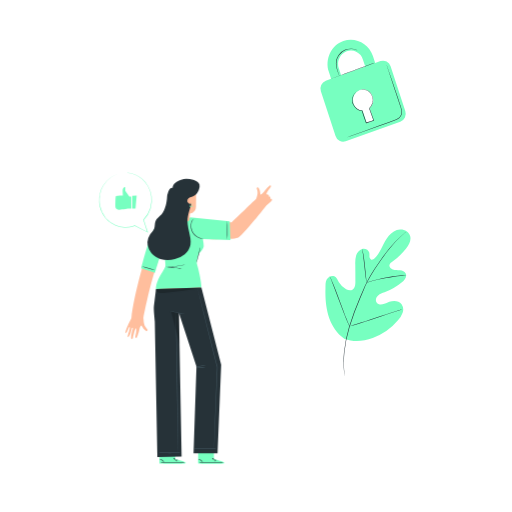
t = 0.00 s
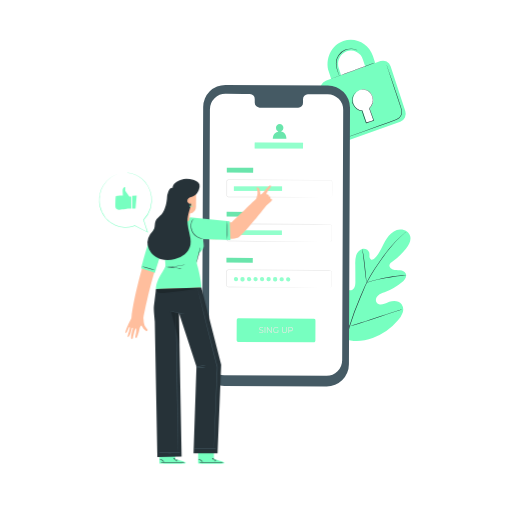
t = 1.00 s
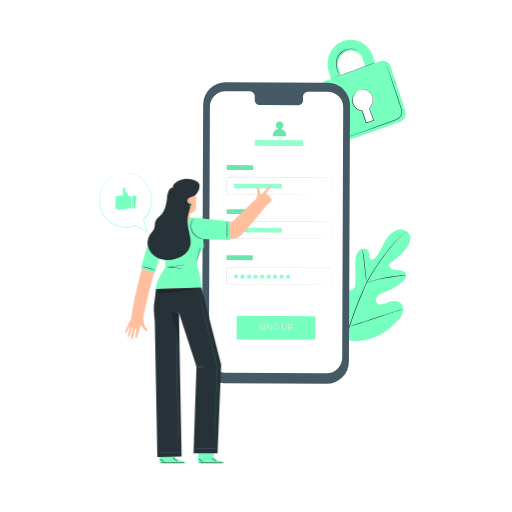
t = 1.19 s
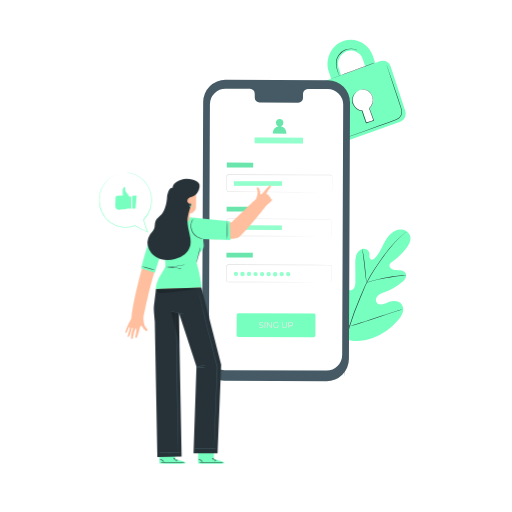
t = 1.38 s
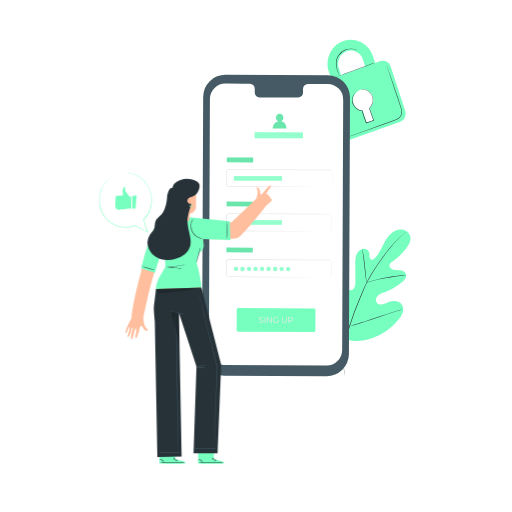
t = 1.75 s
t = 2.13 s: frame unchanged from t = 1.38 s, image omitted

The animated SVG that drew these frames (rendered in a browser with its animation timeline set to each time). Animation: 2 CSS @keyframes rules; one cycle of 2.50 s, repeats indefinitely.

<svg class="animated" id="freepik_stories-mobile-login" xmlns="http://www.w3.org/2000/svg" viewBox="0 0 500 500" version="1.1" xmlns:xlink="http://www.w3.org/1999/xlink" xmlns:svgjs="http://svgjs.com/svgjs"><style>svg#freepik_stories-mobile-login:not(.animated) .animable {opacity: 0;}svg#freepik_stories-mobile-login.animated #freepik--Device--inject-19 {animation: 1s 1 forwards cubic-bezier(.36,-0.01,.5,1.38) fadeIn,1.5s Infinite  linear floating;animation-delay: 0s,1s;}            @keyframes fadeIn {                0% {                    opacity: 0;                }                100% {                    opacity: 1;                }            }                    @keyframes floating {                0% {                    opacity: 1;                    transform: translateY(0px);                }                50% {                    transform: translateY(-10px);                }                100% {                    opacity: 1;                    transform: translateY(0px);                }            }        .animator-hidden { display: none; }</style><g id="freepik--background-complete--inject-19" class="animable animator-hidden" style="transform-origin: 253.285px 218.165px;"><path d="M466.89,316.2H303V221.36H466.89ZM304,315.2H465.89V222.36H304Z" style="fill: rgb(224, 224, 224); transform-origin: 384.945px 268.78px;" id="eli3fymgwafx9" class="animable"></path><rect x="324.95" y="271.93" width="108.13" height="3.17" style="fill: rgb(240, 240, 240); transform-origin: 379.015px 273.515px;" id="elgmp4vmjy57s" class="animable"></rect><rect x="324.95" y="283.75" width="115.58" height="3.46" style="fill: rgb(240, 240, 240); transform-origin: 382.74px 285.48px;" id="elq90575ml20e" class="animable"></rect><rect x="324.95" y="295.71" width="115.58" height="3.46" style="fill: rgb(240, 240, 240); transform-origin: 382.74px 297.44px;" id="el2lv36d3g1ku" class="animable"></rect><rect x="324.95" y="254.76" width="37.79" height="8.23" style="fill: rgb(240, 240, 240); transform-origin: 343.845px 258.875px;" id="el6476z3kgcob" class="animable"></rect><rect x="303.53" y="221.86" width="162.86" height="15.1" style="fill: rgb(224, 224, 224); transform-origin: 384.96px 229.41px;" id="ely3b7jz8pe6r" class="animable"></rect><path d="M453.86,234.7c-.21-.2,1.89-2.73,4.68-5.65s5.24-5.13,5.44-4.94-1.89,2.73-4.68,5.66S454.06,234.9,453.86,234.7Z" style="fill: rgb(255, 255, 255); transform-origin: 458.919px 229.406px;" id="elhf82k43yj7" class="animable"></path><path d="M464,234.7c-.2.2-2.64-2-5.44-4.93s-4.89-5.46-4.68-5.66,2.64,2,5.44,4.94S464.19,234.5,464,234.7Z" style="fill: rgb(255, 255, 255); transform-origin: 458.939px 229.405px;" id="elh2ms0ijaxbl" class="animable"></path><rect x="102.36" y="34.05" width="162.86" height="93.85" style="fill: rgb(230, 230, 230); transform-origin: 183.79px 80.975px;" id="elttt7dyw7nw8" class="animable"></rect><rect x="123.79" y="84.13" width="108.13" height="3.17" style="fill: rgb(240, 240, 240); transform-origin: 177.855px 85.715px;" id="elhxabzxztgxe" class="animable"></rect><rect x="123.79" y="95.95" width="115.58" height="3.46" style="fill: rgb(240, 240, 240); transform-origin: 181.58px 97.68px;" id="elf2540j2ioa5" class="animable"></rect><rect x="123.79" y="107.91" width="115.58" height="3.46" style="fill: rgb(240, 240, 240); transform-origin: 181.58px 109.64px;" id="elsy0uxc16n4" class="animable"></rect><rect x="123.79" y="66.96" width="37.79" height="8.23" style="fill: rgb(240, 240, 240); transform-origin: 142.685px 71.075px;" id="elqc5tz819c9e" class="animable"></rect><rect x="102.36" y="34.05" width="162.86" height="15.1" style="fill: rgb(224, 224, 224); transform-origin: 183.79px 41.6px;" id="el9d7oyeak41u" class="animable"></rect><path d="M252.14,46.82c-.21-.19,1.89-2.73,4.68-5.65s5.24-5.13,5.44-4.93-1.89,2.73-4.68,5.65S252.34,47,252.14,46.82Z" style="fill: rgb(255, 255, 255); transform-origin: 257.199px 41.5289px;" id="eld38yrlt5sj4" class="animable"></path><path d="M262.26,46.82c-.2.2-2.64-2-5.44-4.93s-4.89-5.45-4.68-5.65,2.64,2,5.44,4.93S262.47,46.63,262.26,46.82Z" style="fill: rgb(255, 255, 255); transform-origin: 257.2px 41.53px;" id="elles8l09bjci" class="animable"></path><path d="M203.54,208.39H39.68V113.54H203.54Zm-162.86-1H202.54V114.54H40.68Z" style="fill: rgb(224, 224, 224); transform-origin: 121.61px 160.965px;" id="elym9pjq9rh" class="animable"></path><rect x="61.61" y="164.12" width="108.13" height="3.17" style="fill: rgb(240, 240, 240); transform-origin: 115.675px 165.705px;" id="elbq8d1bfrxaw" class="animable"></rect><rect x="61.61" y="175.94" width="115.58" height="3.46" style="fill: rgb(240, 240, 240); transform-origin: 119.4px 177.67px;" id="eletuyin496bk" class="animable"></rect><rect x="61.61" y="187.9" width="115.58" height="3.46" style="fill: rgb(240, 240, 240); transform-origin: 119.4px 189.63px;" id="el8qe2cun5bxi" class="animable"></rect><rect x="61.61" y="146.95" width="37.79" height="8.23" style="fill: rgb(240, 240, 240); transform-origin: 80.505px 151.065px;" id="elz4qtg7clnvp" class="animable"></rect><rect x="40.18" y="114.04" width="162.86" height="15.1" style="fill: rgb(224, 224, 224); transform-origin: 121.61px 121.59px;" id="el93tiota6gc6" class="animable"></rect><rect x="200.35" y="230.12" width="192.3" height="172.16" style="fill: rgb(230, 230, 230); transform-origin: 296.5px 316.2px;" id="eld2vshbu9ac" class="animable"></rect><rect x="59.38" y="175.89" width="150.64" height="156.51" style="fill: rgb(240, 240, 240); transform-origin: 134.7px 254.145px;" id="eld5z42nau6dp" class="animable"></rect><rect x="59.38" y="175.89" width="150.64" height="17.05" style="fill: rgb(224, 224, 224); transform-origin: 134.7px 184.415px;" id="eldme2ajxbq8" class="animable"></rect><path d="M71.82,184.24a3.16,3.16,0,1,1-3.16-3.3A3.24,3.24,0,0,1,71.82,184.24Z" style="fill: rgb(255, 255, 255); transform-origin: 68.6618px 184.1px;" id="elic9w3avjp3i" class="animable"></path><path d="M84.65,184.24a3.17,3.17,0,1,1-3.16-3.3A3.24,3.24,0,0,1,84.65,184.24Z" style="fill: rgb(255, 255, 255); transform-origin: 81.4816px 184.11px;" id="el3m4u7tmcvgq" class="animable"></path><path d="M97.48,184.24a3.17,3.17,0,1,1-3.16-3.3A3.24,3.24,0,0,1,97.48,184.24Z" style="fill: rgb(255, 255, 255); transform-origin: 94.3116px 184.11px;" id="elt615q7jp9sb" class="animable"></path><rect x="253.08" y="68.28" width="192.3" height="191.66" style="fill: rgb(240, 240, 240); transform-origin: 349.23px 164.11px;" id="el5iyct0go013" class="animable"></rect><rect x="253.08" y="68.28" width="192.3" height="22.45" style="fill: rgb(224, 224, 224); transform-origin: 349.23px 79.505px;" id="elalzjaej60la" class="animable"></rect><path d="M269.46,79.28a4.17,4.17,0,1,1-4.17-4.35A4.27,4.27,0,0,1,269.46,79.28Z" style="fill: rgb(255, 255, 255); transform-origin: 265.292px 79.1px;" id="el702cbnzbjj3" class="animable"></path><path d="M285.13,76.34a4.17,4.17,0,1,1-6-.14A4.25,4.25,0,0,1,285.13,76.34Z" style="fill: rgb(255, 255, 255); transform-origin: 282.062px 79.1817px;" id="eliaxbrj0wi8" class="animable"></path><path d="M303.24,79.28a4.17,4.17,0,1,1-4.17-4.35A4.27,4.27,0,0,1,303.24,79.28Z" style="fill: rgb(255, 255, 255); transform-origin: 299.072px 79.1px;" id="elx1mx718wk9" class="animable"></path></g><g id="freepik--Floor--inject-19" class="animable animator-hidden" style="transform-origin: 248.755px 453.13px;"><path d="M403.84,453.13c0,.14-69.44.26-155.07.26s-155.1-.12-155.1-.26,69.43-.26,155.1-.26S403.84,453,403.84,453.13Z" style="fill: rgb(38, 50, 56); transform-origin: 248.755px 453.13px;" id="elu60eegy0h0q" class="animable"></path></g><g id="freepik--Plant--inject-19" class="animable" style="transform-origin: 359.318px 295.667px;"><path d="M336.18,330.71c-15.45-10.79-18.95-30.82-18.34-48.83.1-3-.23-6.18,1.2-8.81s4.77-4.44,7.46-3.18c2.23,1.05,3.2,3.65,4.45,5.8a17.56,17.56,0,0,0,7.05,6.73c1.91,1,4.28,1.6,6.17.56,2.6-1.43,2.9-5,2.88-8q0-8.37-.1-16.72a27.83,27.83,0,0,1,.9-8.88c.93-2.84,3-5.47,5.83-6.27s6.36.85,7,3.77a28.8,28.8,0,0,1,.09,3.72c.08,1.25.66,2.62,1.83,3s2.39-.49,3.29-1.37c3.08-3,5.18-6.91,7.13-10.77s3.86-7.83,6.66-11.12,6.67-5.9,11-6.15,8.84,2.41,9.92,6.61-1.37,8.49-4,11.9a66.87,66.87,0,0,1-13.89,13.25,5.44,5.44,0,0,0-2.33,2.49c-.65,2,1.24,4,3.21,4.63,2.23.74,4.65.51,7,.79s4.85,1.3,5.74,3.5c1.22,3.06-1.34,6.26-3.85,8.36a57.38,57.38,0,0,1-16.92,9.77c-2.2.8-4.51,1.51-6.29,3.05s-2.84,4.23-1.77,6.34,3.82,2.78,6.13,2.35,4.36-1.67,6.56-2.5c4.11-1.55,9.41-1.27,12,2.28a9.46,9.46,0,0,1,1,8.37,21.83,21.83,0,0,1-4.53,7.39A57.63,57.63,0,0,1,364,330c-9.53,3.3-18.36,4.2-27.83.73" style="fill: rgb(119, 255, 192); transform-origin: 359.318px 278.557px;" id="elt5x1hg1vkeg" class="animable"></path><path d="M396.2,226.66s-.09.1-.29.28l-.89.79c-.78.7-1.93,1.72-3.38,3.07a111.61,111.61,0,0,0-11.42,12.33c-2.23,2.77-4.54,5.91-7,9.32s-5,7.09-7.52,11a135.66,135.66,0,0,0-7.37,12.78c-1.16,2.29-2.18,4.68-3.23,7.12L352,290.8a274.85,274.85,0,0,0-10.66,28.77,134,134,0,0,0-5,24.53,97.54,97.54,0,0,0-.28,16.89c.16,2,.31,3.53.45,4.57.06.5.1.9.14,1.19l0,.41a2.09,2.09,0,0,1-.09-.4c-.05-.29-.11-.68-.19-1.18-.18-1-.37-2.58-.55-4.58a92.93,92.93,0,0,1,.1-16.94,131.81,131.81,0,0,1,4.89-24.64,268.42,268.42,0,0,1,10.63-28.84l3.18-7.42c1.05-2.43,2.08-4.84,3.25-7.14a133.92,133.92,0,0,1,7.43-12.81c2.56-4,5.14-7.62,7.57-11s4.78-6.54,7-9.3a106.31,106.31,0,0,1,11.57-12.24c1.48-1.33,2.66-2.33,3.46-3l.93-.75A2.18,2.18,0,0,1,396.2,226.66Z" style="fill: rgb(38, 50, 56); transform-origin: 365.841px 296.91px;" id="el2jrtr875zn" class="animable"></path><path d="M358,276a6.19,6.19,0,0,1-.29-1.27c-.16-.83-.34-2-.55-3.52-.43-3-.87-7.11-1.34-11.66s-1-8.67-1.44-11.64c-.23-1.48-.43-2.67-.57-3.5a5.4,5.4,0,0,1-.17-1.3,5.53,5.53,0,0,1,.37,1.25c.22.82.47,2,.75,3.49.57,3,1.13,7.08,1.6,11.64s.87,8.56,1.18,11.67c.15,1.4.28,2.59.38,3.54A5.54,5.54,0,0,1,358,276Z" style="fill: rgb(38, 50, 56); transform-origin: 355.824px 259.555px;" id="elxkz7myqegao" class="animable"></path><path d="M396.48,268.82A8,8,0,0,1,395,269c-1,.09-2.42.21-4.18.41-3.52.38-8.36,1.08-13.67,2.08s-10.08,2.13-13.51,3c-1.71.44-3.09.84-4,1.11a7.3,7.3,0,0,1-1.5.36,8.71,8.71,0,0,1,1.44-.57c.94-.33,2.3-.79,4-1.28,3.41-1,8.18-2.19,13.51-3.21A136.16,136.16,0,0,1,390.74,269c1.77-.15,3.2-.21,4.2-.23A7.69,7.69,0,0,1,396.48,268.82Z" style="fill: rgb(38, 50, 56); transform-origin: 377.31px 272.356px;" id="el0hlebfz7l1yu" class="animable"></path><path d="M341.3,318.72a2.08,2.08,0,0,1-.26-.47l-.66-1.39c-.57-1.21-1.34-3-2.26-5.19-1.86-4.4-4.23-10.56-6.75-17.4s-4.84-13-6.6-17.45c-.86-2.16-1.57-3.93-2.1-5.25l-.56-1.43a1.93,1.93,0,0,1-.16-.52,2.08,2.08,0,0,1,.26.47l.66,1.39c.56,1.21,1.34,3,2.26,5.19,1.86,4.4,4.23,10.56,6.75,17.4s4.84,13,6.6,17.45c.86,2.16,1.57,3.93,2.09,5.25.23.57.42,1,.57,1.43A1.93,1.93,0,0,1,341.3,318.72Z" style="fill: rgb(38, 50, 56); transform-origin: 331.625px 294.17px;" id="el42x2qrgdis8" class="animable"></path><path d="M392.38,302.25a2.12,2.12,0,0,1-.51.21l-1.48.5-5.47,1.77c-4.62,1.5-11,3.64-18,6s-13.41,4.46-18.06,5.86c-2.32.71-4.21,1.25-5.52,1.61l-1.51.39a2.59,2.59,0,0,1-.54.11,2.12,2.12,0,0,1,.51-.21l1.48-.5,5.47-1.77c4.62-1.5,11-3.64,18-6s13.4-4.46,18.05-5.86c2.33-.71,4.21-1.25,5.53-1.61l1.51-.39A2.59,2.59,0,0,1,392.38,302.25Z" style="fill: rgb(38, 50, 56); transform-origin: 366.835px 310.475px;" id="elyjf3od7n1wf" class="animable"></path></g><g id="freepik--Padlock--inject-19" class="animable" style="transform-origin: 354.572px 88.5349px;"><path d="M371.54,59.68l-5.15,1.84-2.21-6.73c-4.06-12.41-17-19-28.89-14.81s-18.22,17.8-14.16,30.21l2.21,6.73-5.17,1.85a8.22,8.22,0,0,0-4.82,10.28l14.33,43.79a7.73,7.73,0,0,0,9.86,5.11l53.37-19.09a8.26,8.26,0,0,0,4.87-10.38L381.44,64.69A7.71,7.71,0,0,0,371.54,59.68Zm-40.68,7a13.19,13.19,0,0,1,7.76-16.55,12.36,12.36,0,0,1,15.83,8.11l2.2,6.73-23.59,8.44Zm30,38.86,3.66,11.18a.91.91,0,0,1-.57,1.12l-5.13,1.83a.82.82,0,0,1-1-.54L354.13,108a10,10,0,0,1-9-7,10.51,10.51,0,0,1,6.19-13.18,9.85,9.85,0,0,1,12.61,6.46A10.68,10.68,0,0,1,360.87,105.57Z" style="fill: rgb(119, 255, 192); transform-origin: 354.572px 88.5349px;" id="elpww3poqoaq" class="animable"></path><path d="M366.16,61.4c0,.14-9.55,3.73-21.43,8S323.16,77.1,323.11,77s9.55-3.72,21.44-8S366.11,61.27,366.16,61.4Z" style="fill: rgb(38, 50, 56); transform-origin: 344.635px 69.1993px;" id="elg1flwfkpt7e" class="animable"></path><path d="M377.5,63.24a1.75,1.75,0,0,1,.11.27c.08.2.17.46.29.78.26.73.62,1.74,1.07,3l3.84,11.18c1.6,4.74,3.51,10.36,5.63,16.6,1,3.13,2.18,6.39,3.28,9.82a15,15,0,0,1,.75,5.49,7.37,7.37,0,0,1-.81,2.77,7.64,7.64,0,0,1-1.89,2.23,18,18,0,0,1-5.08,2.59l-5.15,1.85-9.75,3.49-16.51,5.88-11.15,3.92-3,1-.8.26a.85.85,0,0,1-.27.07s.08,0,.25-.12l.78-.31,3-1.13,11.09-4.08,16.48-6,9.73-3.52,5.15-1.86a17.13,17.13,0,0,0,4.93-2.51,7.11,7.11,0,0,0,1.76-2.07,6.58,6.58,0,0,0,.75-2.57,14.39,14.39,0,0,0-.72-5.29c-1.08-3.4-2.22-6.69-3.25-9.82-2.08-6.25-4-11.89-5.52-16.63s-2.8-8.55-3.68-11.23c-.42-1.31-.74-2.33-1-3.07l-.24-.8A.93.93,0,0,1,377.5,63.24Z" style="fill: rgb(38, 50, 56); transform-origin: 365.274px 98.84px;" id="ellleg0jcak6" class="animable"></path><path d="M349.34,49.45s-.53-.26-1.51-.66a13.32,13.32,0,0,0-4.37-.88A15,15,0,0,0,337,49.13a14.4,14.4,0,0,0-6.11,5.11,13.52,13.52,0,0,0-2.35,7.59,23.39,23.39,0,0,0,1,6.55c.52,1.82,1.06,3.27,1.42,4.28a11.17,11.17,0,0,1,.52,1.58,8.78,8.78,0,0,1-.71-1.51c-.41-1-1-2.42-1.58-4.25a22.74,22.74,0,0,1-1.15-6.65,13.71,13.71,0,0,1,2.4-7.88,14.63,14.63,0,0,1,6.35-5.26,14.88,14.88,0,0,1,6.65-1.14,12.59,12.59,0,0,1,4.43,1.05,8.26,8.26,0,0,1,1.08.6A1.49,1.49,0,0,1,349.34,49.45Z" style="fill: rgb(38, 50, 56); transform-origin: 338.69px 60.8821px;" id="elg6xhls0u3x" class="animable"></path><path d="M349.8,88.58a3.45,3.45,0,0,1,.5-.25,9.93,9.93,0,0,1,1.55-.55,11.09,11.09,0,0,1,2.59-.44,8.78,8.78,0,0,1,3.51.53c2.56.9,4.91,3.51,6.07,7a10.08,10.08,0,0,1,0,5.74A13,13,0,0,1,360.8,106l.06-.27c1.33,3.65,2.78,7.61,4.28,11.74l.09.25-.25.09-2.29.76-5,1.67-.25.08-.08-.25c-1.37-4.14-2.87-8-4-11.79l.22.17a10,10,0,0,1-5.36-2.11,12.1,12.1,0,0,1-3.35-4,9.14,9.14,0,0,1-1.06-4.5,10.86,10.86,0,0,1,4.19-8.26,6.36,6.36,0,0,1,1.73-1,19.27,19.27,0,0,0-1.64,1.09A10.63,10.63,0,0,0,345,94.06a9.46,9.46,0,0,0,.31,8.07,11.74,11.74,0,0,0,3.27,3.84,9.52,9.52,0,0,0,5.11,2l.17,0,.05.15c1.1,3.72,2.61,7.61,4,11.77l-.33-.16,5-1.67,2.28-.77-.16.34c-1.49-4.13-2.93-8.1-4.25-11.75l0-.15.12-.12a12.74,12.74,0,0,0,3.16-5.17,9.67,9.67,0,0,0,0-5.49c-1.09-3.36-3.34-5.91-5.78-6.81a8.59,8.59,0,0,0-3.39-.57,11.46,11.46,0,0,0-2.56.35C350.51,88.29,349.81,88.63,349.8,88.58Z" style="fill: rgb(38, 50, 56); transform-origin: 354.519px 103.824px;" id="el0c4midigbw6e" class="animable"></path></g><g id="freepik--Device--inject-19" class="animable animator-active" style="transform-origin: 269.58px 230.125px;"><path d="M318.89,377.32,219,376.86A21.77,21.77,0,0,1,197.35,355l1.06-250.41a21.75,21.75,0,0,1,21.86-21.66l99.88.46a21.77,21.77,0,0,1,21.66,21.85l-1.06,250.4A21.77,21.77,0,0,1,318.89,377.32Z" style="fill: rgb(69, 90, 100); transform-origin: 269.58px 230.125px;" id="el5zi52vlaai6" class="animable"></path><path d="M320,92,300.64,92a4.81,4.81,0,0,0-4.72,4.9l0,3.51a4.8,4.8,0,0,1-4.72,4.89l-37.74-.17a4.82,4.82,0,0,1-4.69-4.94l0-3.51a4.82,4.82,0,0,0-4.68-4.94l-6.81,0-16.95-.08A15.24,15.24,0,0,0,205,106.75l-1,244.42a15.23,15.23,0,0,0,15.16,15.3l99.68.46a15.24,15.24,0,0,0,15.31-15.17l1-244.42A15.25,15.25,0,0,0,320,92Z" style="fill: rgb(255, 255, 255); transform-origin: 269.575px 229.295px;" id="elsmbk86p6bp" class="animable"></path><path d="M306.59,334.32,232.47,334c-.77,0-1.39-.84-1.38-1.86l.08-19.39c0-1,.63-1.86,1.4-1.86l74.12.34a1.68,1.68,0,0,1,1.38,1.87L308,332.47C308,333.5,307.36,334.33,306.59,334.32Z" style="fill: rgb(119, 255, 192); transform-origin: 269.587px 322.605px;" id="ely53zub65e6" class="animable"></path><text transform="matrix(0.96, 0, 0, 1, 252.59, 324.95)" style="font-size:8.298959732055664px;fill:#e8e8e3;font-family:Montserrat-Regular, Montserrat">SING UP</text><g id="elfkbpb810brp"><rect x="221.51" y="163.81" width="25.72" height="4.72" style="fill: rgb(119, 255, 192); transform-origin: 234.37px 166.17px; transform: rotate(0.26deg);" class="animable"></rect></g><g id="elqd8xz31c5z"><rect x="221.51" y="163.81" width="25.72" height="4.72" style="opacity: 0.1; transform-origin: 234.37px 166.17px; transform: rotate(0.26deg);" class="animable"></rect></g><path d="M322.65,192.83a2.3,2.3,0,0,0,.59-.14,1.58,1.58,0,0,0,1-1.35c0-1.59,0-3.91,0-6.89,0-1.49,0-3.16,0-5,0-.45,0-.92,0-1.39a1.94,1.94,0,0,0-.28-1.31,1.5,1.5,0,0,0-1.19-.61h-1.56l-14.45,0-83.64-.31a1.33,1.33,0,0,0-1.1.55,1.91,1.91,0,0,0-.26,1.31c0,1,0,2,0,3q0,3,0,6c0,1,0,2,0,3a7.89,7.89,0,0,0,0,1.4,1.35,1.35,0,0,0,.78.9,1.56,1.56,0,0,0,.62.11h5.09l22.21.12,37.6.23,25.35.2,6.89.08,1.79,0c.41,0,.61,0,.61,0l-.61,0-1.79,0h-6.89l-25.35,0-37.6-.12-22.21-.09h-5.09a2,2,0,0,1-.82-.14,1.88,1.88,0,0,1-1.08-1.25,2.83,2.83,0,0,1-.06-.8v-.74c0-1,0-2,0-3q0-3,0-6c0-1,0-2,0-3a5.6,5.6,0,0,1,0-.8,1.7,1.7,0,0,1,.33-.81,1.84,1.84,0,0,1,1.52-.77l83.64.46,14.45.1,1.56,0a1.71,1.71,0,0,1,1.4.73,2.13,2.13,0,0,1,.32,1.47c0,.47,0,.94,0,1.39,0,1.82,0,3.49,0,5,0,3-.07,5.3-.09,6.9a1.62,1.62,0,0,1-1.05,1.39A1.2,1.2,0,0,1,322.65,192.83Z" style="fill: rgb(224, 224, 224); transform-origin: 272.814px 184.02px;" id="el9mge4xopaeh" class="animable"></path><g id="elb4jctcwkm3w"><rect x="228.41" y="182.01" width="47.04" height="4.41" style="fill: rgb(119, 255, 192); transform-origin: 251.93px 184.215px; transform: rotate(0deg);" class="animable"></rect></g><g id="el5q9bbllxquq"><rect x="228.41" y="182.01" width="47.04" height="4.41" style="fill: rgb(255, 255, 255); opacity: 0.2; transform-origin: 251.93px 184.215px; transform: rotate(0deg);" class="animable"></rect></g><g id="elkn1epo6y7h"><rect x="221.33" y="206.87" width="25.72" height="4.72" style="fill: rgb(119, 255, 192); transform-origin: 234.19px 209.23px; transform: rotate(0.26deg);" class="animable"></rect></g><g id="elw6tkr86fmcg"><rect x="221.33" y="206.87" width="25.72" height="4.72" style="opacity: 0.1; transform-origin: 234.19px 209.23px; transform: rotate(0.26deg);" class="animable"></rect></g><path d="M322,235.89a5.17,5.17,0,0,0,.6-.11,2.05,2.05,0,0,0,1.26-1.14,2.8,2.8,0,0,0,.18-1.27c0-.48,0-1,0-1.58,0-1.16,0-2.48,0-4v-6.35a2.15,2.15,0,0,0-.29-1.32,1.94,1.94,0,0,0-1.09-.85,6.13,6.13,0,0,0-1.51-.08l-14.39,0-83.35-.31a1.85,1.85,0,0,0-1.83,1.61c0,.95,0,2,0,3q0,3,0,6c0,1,0,2,0,3a5.74,5.74,0,0,0,.06,1.4,1.9,1.9,0,0,0,.73,1,2.08,2.08,0,0,0,1.24.32H225l2.89,0,22.13.11,37.47.23,25.26.2,6.87.08,1.79,0,.6,0-.6,0-1.79,0-6.87,0-25.26,0L250,235.79l-22.13-.08h-4.35a2.51,2.51,0,0,1-1.53-.41,2.4,2.4,0,0,1-.94-1.31,6.3,6.3,0,0,1-.08-1.54c0-1,0-2,0-3q0-3,0-6c0-1,0-2,0-3a2.37,2.37,0,0,1,2.35-2.07l83.35.46,14.39.11a6.19,6.19,0,0,1,1.6.11,2.21,2.21,0,0,1,1.23,1,2.41,2.41,0,0,1,.32,1.46c0,.47,0,.93,0,1.39,0,1.81,0,3.47,0,5s0,2.82,0,4c0,.57,0,1.1,0,1.59a2.79,2.79,0,0,1-.21,1.31,2.12,2.12,0,0,1-1.35,1.14A1.88,1.88,0,0,1,322,235.89Z" style="fill: rgb(224, 224, 224); transform-origin: 272.588px 227.168px;" id="elzbgl8nsew5c" class="animable"></path><g id="el3eg3zomiukc"><rect x="221.14" y="251.79" width="25.72" height="4.72" style="fill: rgb(119, 255, 192); transform-origin: 234px 254.15px; transform: rotate(0.26deg);" class="animable"></rect></g><g id="elg16ee20r74j"><rect x="221.14" y="251.79" width="25.72" height="4.72" style="opacity: 0.1; transform-origin: 234px 254.15px; transform: rotate(0.26deg);" class="animable"></rect></g><path d="M321.8,280.8a4.78,4.78,0,0,0,.6-.11,2.06,2.06,0,0,0,1.26-1.13,2.82,2.82,0,0,0,.18-1.27c0-.49,0-1,0-1.59,0-1.15,0-2.48,0-4v-6.35a2.15,2.15,0,0,0-.29-1.32,2,2,0,0,0-1.09-.84,6.11,6.11,0,0,0-1.51-.09l-14.39,0-83.35-.31a1.85,1.85,0,0,0-1.83,1.61c0,1,0,2,0,3,0,2,0,4,0,6,0,1,0,2,0,3a5.66,5.66,0,0,0,.06,1.39,1.83,1.83,0,0,0,.73,1,2,2,0,0,0,1.24.32h4.35l22.13.12,37.47.23,25.26.2,6.87.08,1.79,0c.4,0,.6,0,.6,0s-.2,0-.6,0l-1.79,0-6.87,0-25.26,0-37.47-.11-22.13-.09h-4.35a2.45,2.45,0,0,1-1.53-.41,2.4,2.4,0,0,1-.94-1.31,6.3,6.3,0,0,1-.08-1.54c0-1,0-2,0-3q0-3,0-6c0-1,0-2,0-3.05a2.36,2.36,0,0,1,2.34-2.07l83.35.46,14.39.11a6.19,6.19,0,0,1,1.6.11,2.21,2.21,0,0,1,1.23,1,2.41,2.41,0,0,1,.32,1.46c0,.47,0,.94,0,1.39,0,1.81,0,3.47,0,5s0,2.82,0,4c0,.57,0,1.1,0,1.59a2.74,2.74,0,0,1-.21,1.31,2.12,2.12,0,0,1-1.35,1.14A1.58,1.58,0,0,1,321.8,280.8Z" style="fill: rgb(224, 224, 224); transform-origin: 272.473px 271.988px;" id="elttc2o8pmz1" class="animable"></path><g id="elfucto90bq9h"><rect x="228.23" y="225.07" width="47.04" height="4.41" style="fill: rgb(119, 255, 192); transform-origin: 251.75px 227.275px; transform: rotate(0.26deg);" class="animable"></rect></g><g id="el4zmxoq2cpd9"><rect x="228.23" y="225.07" width="47.04" height="4.41" style="fill: rgb(255, 255, 255); opacity: 0.2; transform-origin: 251.75px 227.275px; transform: rotate(0.26deg);" class="animable"></rect></g><path d="M232.51,272.64a2.06,2.06,0,1,1-2-2.21A2.12,2.12,0,0,1,232.51,272.64Z" style="fill: rgb(119, 255, 192); transform-origin: 230.454px 272.489px;" id="elsnbnfmlmg1o" class="animable"></path><path d="M238.88,272.67a2.06,2.06,0,1,1-4.11,0,2.06,2.06,0,1,1,4.11,0Z" style="fill: rgb(119, 255, 192); transform-origin: 236.825px 272.67px;" id="elo5xd8z1gvx9" class="animable"></path><path d="M245.26,272.7a2.06,2.06,0,1,1-2-2.21A2.13,2.13,0,0,1,245.26,272.7Z" style="fill: rgb(119, 255, 192); transform-origin: 243.204px 272.549px;" id="eler82b882ulk" class="animable"></path><path d="M251.63,272.73a2.06,2.06,0,1,1-2-2.21A2.13,2.13,0,0,1,251.63,272.73Z" style="fill: rgb(119, 255, 192); transform-origin: 249.574px 272.579px;" id="elxk92ddlut4o" class="animable"></path><path d="M258,272.75a2.06,2.06,0,1,1-2-2.2A2.13,2.13,0,0,1,258,272.75Z" style="fill: rgb(119, 255, 192); transform-origin: 255.943px 272.609px;" id="el0touwhchbg7b" class="animable"></path><path d="M264.38,272.78a2.06,2.06,0,1,1-2.05-2.2A2.13,2.13,0,0,1,264.38,272.78Z" style="fill: rgb(119, 255, 192); transform-origin: 262.323px 272.64px;" id="elymso3m7c0n" class="animable"></path><path d="M270.75,272.81a2.06,2.06,0,1,1-4.11,0,2.06,2.06,0,1,1,4.11,0Z" style="fill: rgb(119, 255, 192); transform-origin: 268.695px 272.81px;" id="ele7byqvq5oxt" class="animable"></path><path d="M277.12,272.84a2.06,2.06,0,1,1-2.05-2.2A2.13,2.13,0,0,1,277.12,272.84Z" style="fill: rgb(119, 255, 192); transform-origin: 275.063px 272.7px;" id="elvpcyg3ue41n" class="animable"></path><path d="M283.49,272.87a2.06,2.06,0,1,1-2-2.2A2.13,2.13,0,0,1,283.49,272.87Z" style="fill: rgb(119, 255, 192); transform-origin: 281.433px 272.729px;" id="el1pwxlxgb8ql" class="animable"></path><g id="eleo5lq2fya7m"><g style="opacity: 0.2; transform-origin: 255.943px 272.721px;" class="animable"><path d="M232.51,272.64a2.06,2.06,0,1,1-2-2.21A2.12,2.12,0,0,1,232.51,272.64Z" style="fill: rgb(255, 255, 255); transform-origin: 230.454px 272.489px;" id="el6llpywvu1x5" class="animable"></path><path d="M238.88,272.67a2.06,2.06,0,1,1-4.11,0,2.06,2.06,0,1,1,4.11,0Z" style="fill: rgb(255, 255, 255); transform-origin: 236.825px 272.67px;" id="elolm3pic6wk" class="animable"></path><path d="M245.26,272.7a2.06,2.06,0,1,1-2-2.21A2.13,2.13,0,0,1,245.26,272.7Z" style="fill: rgb(255, 255, 255); transform-origin: 243.204px 272.549px;" id="el3ommzk7pze5" class="animable"></path><path d="M251.63,272.73a2.06,2.06,0,1,1-2-2.21A2.13,2.13,0,0,1,251.63,272.73Z" style="fill: rgb(255, 255, 255); transform-origin: 249.574px 272.579px;" id="elzee4h6ujkxg" class="animable"></path><path d="M258,272.75a2.06,2.06,0,1,1-2-2.2A2.13,2.13,0,0,1,258,272.75Z" style="fill: rgb(255, 255, 255); transform-origin: 255.943px 272.609px;" id="ely2o8ofn9scd" class="animable"></path><path d="M264.38,272.78a2.06,2.06,0,1,1-2.05-2.2A2.13,2.13,0,0,1,264.38,272.78Z" style="fill: rgb(255, 255, 255); transform-origin: 262.323px 272.64px;" id="elofdxr4jcu5" class="animable"></path><path d="M270.75,272.81a2.06,2.06,0,1,1-4.11,0,2.06,2.06,0,1,1,4.11,0Z" style="fill: rgb(255, 255, 255); transform-origin: 268.695px 272.81px;" id="el6zeu6kjaold" class="animable"></path><path d="M277.12,272.84a2.06,2.06,0,1,1-2.05-2.2A2.13,2.13,0,0,1,277.12,272.84Z" style="fill: rgb(255, 255, 255); transform-origin: 275.063px 272.7px;" id="el0nbutj4k8cah" class="animable"></path><path d="M283.49,272.87a2.06,2.06,0,1,1-2-2.2A2.13,2.13,0,0,1,283.49,272.87Z" style="fill: rgb(255, 255, 255); transform-origin: 281.433px 272.729px;" id="el4kqy8g7l06l" class="animable"></path></g></g><path d="M274.44,128.51a3.87,3.87,0,0,0,2.31-3.59,3.64,3.64,0,1,0-7.27,0,3.88,3.88,0,0,0,2.32,3.63c-5.6.84-5.35,6.92-5.35,6.92l13.24.06S280,129.34,274.44,128.51Z" style="fill: rgb(119, 255, 192); transform-origin: 273.071px 128.31px;" id="elwsle2gjhj2m" class="animable"></path><g id="elovwtoa2v9on"><path d="M274.44,128.51a3.87,3.87,0,0,0,2.31-3.59,3.64,3.64,0,1,0-7.27,0,3.88,3.88,0,0,0,2.32,3.63c-5.6.84-5.35,6.92-5.35,6.92l13.24.06S280,129.34,274.44,128.51Z" style="opacity: 0.1; transform-origin: 273.071px 128.31px;" class="animable"></path></g><g id="elay6utcakv3d"><rect x="248.74" y="139.37" width="47.19" height="5.64" style="fill: rgb(119, 255, 192); transform-origin: 272.335px 142.19px; transform: rotate(0.26deg);" class="animable"></rect></g><g id="elj94zvf0cufi"><rect x="248.74" y="139.37" width="47.19" height="5.64" style="fill: rgb(255, 255, 255); opacity: 0.2; transform-origin: 272.335px 142.19px; transform: rotate(0.26deg);" class="animable"></rect></g></g><g id="freepik--speech-bubble--inject-19" class="animable" style="transform-origin: 122.529px 197.96px;"><path d="M122.47,168.68l-.47,0-1.36.1a15.43,15.43,0,0,0-2.19.29,13.53,13.53,0,0,0-1.39.27l-1.55.43a25.47,25.47,0,0,0-7.37,3.65,25.94,25.94,0,0,0-7.26,8.08,27.08,27.08,0,0,0-2.54,5.81,27.94,27.94,0,0,0-1.11,6.78,27.48,27.48,0,0,0,.06,3.62c0,.61.17,1.22.25,1.84a11.82,11.82,0,0,0,.35,1.85,26.39,26.39,0,0,0,15,18.33,23.76,23.76,0,0,0,8.59,1.93,23.19,23.19,0,0,0,9-1.29l.88-.33.12,0,.1.06,12.61,6.4-.37.32c-1.35-4.18-2.65-8.23-3.91-12.12l0-.15.11-.11a27,27,0,0,0,6.62-11,27.7,27.7,0,0,0,1-11.72,27.38,27.38,0,0,0-3.31-9.94,27,27,0,0,0-5.7-7,27.85,27.85,0,0,0-6.19-3.94,26.94,26.94,0,0,0-5.24-1.65l-2-.33-1.45-.11-.88-.06-.3,0a1.36,1.36,0,0,1,.3,0l.89,0,1.45.06,2,.29a26.5,26.5,0,0,1,5.31,1.59,27.79,27.79,0,0,1,6.3,3.93,27.07,27.07,0,0,1,5.82,7,27.45,27.45,0,0,1,3.41,10.07,28,28,0,0,1-.93,11.92,27.36,27.36,0,0,1-6.72,11.23l.06-.26c1.26,3.89,2.57,7.94,3.93,12.11l.19.61-.57-.29-12.61-6.39h.22l-.9.33a23.86,23.86,0,0,1-9.17,1.32,24.3,24.3,0,0,1-8.77-2A26.31,26.31,0,0,1,100.25,209a26.7,26.7,0,0,1-2.83-7.4,15.32,15.32,0,0,1-.35-1.89c-.08-.63-.21-1.25-.24-1.87a29.55,29.55,0,0,1,1.11-10.56,26.89,26.89,0,0,1,2.61-5.88,26.17,26.17,0,0,1,7.41-8.13,25.28,25.28,0,0,1,7.49-3.62l1.57-.4a13.89,13.89,0,0,1,1.4-.25,14.85,14.85,0,0,1,2.21-.24l1.37-.05A3.36,3.36,0,0,1,122.47,168.68Z" style="fill: rgb(119, 255, 192); transform-origin: 122.529px 197.96px;" id="el0c6v6b64955b" class="animable"></path><path d="M128.17,192h-1.85l-4-5.62v-3.69s-2.86-.18-2.52,4.65,0,3.6,0,3.6-6.07,0-6.57.55-.53,6.41-.6,9.68a3.54,3.54,0,0,0,2.51,3.56,2.48,2.48,0,0,0,.65.09c1.52,0,9.25-1.23,9.25-1.23h3.19Z" style="fill: rgb(119, 255, 192); transform-origin: 120.428px 193.755px;" id="elzxdfup3zjt" class="animable"></path><polygon points="133.46 191.01 132.32 203.65 129.16 203.65 129.16 191.27 133.46 191.01" style="fill: rgb(119, 255, 192); transform-origin: 131.31px 197.33px;" id="el5lzktmpkl3e" class="animable"></polygon></g><g id="freepik--Character--inject-19" class="animable" style="transform-origin: 194.06px 313.817px;"><path d="M171.15,448.34v-8.55l-15.33-.11-.13,12.93.95.07c4.23.27,21.52.67,24.36-.21C184.16,451.49,171.15,448.34,171.15,448.34Z" style="fill: rgb(119, 255, 192); transform-origin: 168.592px 446.345px;" id="eltld8vxqlb8" class="animable"></path><path d="M181.36,451.67c0,.14-5.74.26-12.81.26s-12.81-.12-12.81-.26,5.74-.26,12.81-.26S181.36,451.53,181.36,451.67Z" style="fill: rgb(38, 50, 56); transform-origin: 168.55px 451.67px;" id="elskwv8nfdfki" class="animable"></path><path d="M171.42,450.09c-.13-.07,0-.52.31-1s.73-.68.83-.58-.11.48-.41.89S171.55,450.16,171.42,450.09Z" style="fill: rgb(38, 50, 56); transform-origin: 171.978px 449.292px;" id="elgmiv600hef6" class="animable"></path><path d="M172.4,450.65c-.14,0-.07-.56.23-1.09s.7-.85.81-.77-.07.53-.35,1S172.53,450.7,172.4,450.65Z" style="fill: rgb(38, 50, 56); transform-origin: 172.902px 449.716px;" id="el780se4u7kqo" class="animable"></path><path d="M160.36,451.63c-.06,0-.29-.18-.62-.56a9.91,9.91,0,0,0-1.34-1.34,3.53,3.53,0,0,0-1.66-.73c-.47-.06-.77,0-.8-.06s.26-.27.81-.31a3.09,3.09,0,0,1,2,.68,5.64,5.64,0,0,1,1.32,1.55C160.3,451.3,160.42,451.59,160.36,451.63Z" style="fill: rgb(38, 50, 56); transform-origin: 158.157px 450.13px;" id="elyjkpwohmn5e" class="animable"></path><path d="M171.47,448.48c.07.12-.19.42-.63.58s-.83.1-.85,0,.29-.31.67-.45S171.39,448.36,171.47,448.48Z" style="fill: rgb(38, 50, 56); transform-origin: 170.735px 448.794px;" id="el95ww5etrlsv" class="animable"></path><path d="M171.23,447.65c0,.15-.4.27-.92.28s-.93-.11-.92-.25.42-.27.92-.28S171.21,447.51,171.23,447.65Z" style="fill: rgb(38, 50, 56); transform-origin: 170.31px 447.665px;" id="el5js2c7gl11u" class="animable"></path><path d="M208.9,448.34v-8.55l-15.33-.11-.13,12.8.95.07c4.23.27,21.53.8,24.36-.08C221.91,451.49,208.9,448.34,208.9,448.34Z" style="fill: rgb(119, 255, 192); transform-origin: 206.342px 446.318px;" id="eldnm1eqbcvvi" class="animable"></path><path d="M219.11,451.69c0,.14-5.73.26-12.81.26s-12.8-.12-12.8-.26,5.73-.26,12.8-.26S219.11,451.55,219.11,451.69Z" style="fill: rgb(38, 50, 56); transform-origin: 206.305px 451.69px;" id="elgiut5p2a4ib" class="animable"></path><path d="M209.17,450.09c-.12-.07,0-.52.31-1s.73-.68.83-.58-.11.48-.41.89S209.3,450.16,209.17,450.09Z" style="fill: rgb(38, 50, 56); transform-origin: 209.73px 449.292px;" id="elax6msqkfzuv" class="animable"></path><path d="M210.15,450.65c-.13,0-.07-.56.24-1.09s.7-.85.81-.77-.08.53-.36,1S210.29,450.7,210.15,450.65Z" style="fill: rgb(38, 50, 56); transform-origin: 210.659px 449.716px;" id="elc08ehr80hg8" class="animable"></path><path d="M198.11,451.63c-.06,0-.28-.18-.62-.56a9.91,9.91,0,0,0-1.34-1.34,3.53,3.53,0,0,0-1.66-.73c-.46-.06-.77,0-.8-.06s.26-.27.81-.31a3.09,3.09,0,0,1,2,.68,5.47,5.47,0,0,1,1.32,1.55C198.05,451.3,198.17,451.59,198.11,451.63Z" style="fill: rgb(38, 50, 56); transform-origin: 195.907px 450.13px;" id="elgs60ey5c10n" class="animable"></path><path d="M209.22,448.48c.07.12-.19.42-.63.58s-.83.1-.85,0,.29-.31.67-.45S209.14,448.36,209.22,448.48Z" style="fill: rgb(38, 50, 56); transform-origin: 208.485px 448.794px;" id="elvu0jb9g5k3" class="animable"></path><path d="M209,447.65c0,.15-.4.27-.92.28s-.92-.11-.91-.25.41-.27.91-.28S209,447.51,209,447.65Z" style="fill: rgb(38, 50, 56); transform-origin: 208.085px 447.665px;" id="el8ea2scti9nr" class="animable"></path><path d="M265.38,194.44c-.4-.41-1.39-.21-1.39-.21a5.12,5.12,0,0,0,0-1.74c-.18-.56-1.44-.45-1.44-.45a5.81,5.81,0,0,1,0-1.42.51.51,0,0,0-.29-.51,4.62,4.62,0,0,0-1.88-.34c-.77-.55,2.35-4.92,3.51-6.32s.95-2.49-.08-2.49c-.71,0-4.35,4.2-5.47,5.61s-4.09,5.33-4.19,2.2-1.36-5.49-2.15-5.89-1.63.54-1.2,1.41a11.19,11.19,0,0,1,.7,3.08,7.36,7.36,0,0,1-.11,2.52,30.22,30.22,0,0,1-1.35,4.52l-.08,0s-21.82,20.93-23.4,22.42c-1.41,1.34-29.77-1.59-35.46-2.19a38.09,38.09,0,0,0-5.84-.4c-2.47.11-2.91.46-5.37.49a121.62,121.62,0,0,0-18.54,1.63,15.37,15.37,0,0,0-12.06,10.46c-5.73,17.9-18.71,60.27-21,84.07a101,101,0,0,0-4.68,9.67c-1.61,4.38-1.22,4.53-.68,4.63,1.46.27,3.12-7.59,3.74-5.69s-3.15,9.37-1.62,9.59c2,.28,3.59-8,3.78-8.66s1.18-.45,1,.17c-.29.88-3.1,10.21-1.14,10.51,1.08.16,1.2-1.81,1.2-1.81s2-8.93,2.91-8.75-.06,5.45-.52,7.21.18,2.65,1.12,2.22c.64-.3,2.17-5.65,2.59-7.39s1.47-6.56,2.88-3.77,3.55,4.41,4.43,4.45a1,1,0,0,0,.49-1.79,11.33,11.33,0,0,1-1.93-2.5,7.37,7.37,0,0,1-1-2.34,25.37,25.37,0,0,1-.7-5.06l-.16-1c2.24-11.09,8.69-43.64,18-64.43l3.82,7.86,1.66,5.82-10.18,25.13,43.42-.57-6.48-24.94,7.87-26h0c8.51.19,30.36.51,34-1.14,4.58-2,28.27-31.92,28.27-31.92h0a54.72,54.72,0,0,0,4.43-3.84S266.25,195.34,265.38,194.44Z" style="fill: rgb(255, 190, 157); transform-origin: 194.06px 256.04px;" id="eljpy88034k3" class="animable"></path><path d="M151.39,266.39c1.26-4.3,7.73-25.56,7.73-25.56s3.18,17.33,2.34,19.42a37,37,0,0,1-2.73,5.16c-7.34,11.17-6.38,16.76-6.38,16.76l44.35-1.35c.1-6.2-3.57-20.62-4.33-22.92s1.77-9.83,1.77-9.83,5-5.09,4.82-7.71a42.38,42.38,0,0,0-.87-7l27,1-.85-18.3-38.78-3.88c-1.35,3.81-13.56,1.94-13.56,1.94-13.18.44-14,2.86-19.48,7.12s-14.55,40.82-14.55,40.82Z" style="fill: rgb(119, 255, 192); transform-origin: 181.48px 247.175px;" id="el0k586rdz0z9a" class="animable"></path><path d="M177.61,262.06a9.33,9.33,0,0,1-2.33.12c-1.45,0-3.44-.1-5.63-.32s-4.17-.53-5.58-.81a9.62,9.62,0,0,1-2.27-.58,12.5,12.5,0,0,1,2.33.22c1.42.18,3.39.43,5.57.65s4.16.37,5.59.47A12.34,12.34,0,0,1,177.61,262.06Z" style="fill: rgb(38, 50, 56); transform-origin: 169.705px 261.338px;" id="el6paghq5vx0b" class="animable"></path><path d="M180.65,258.29a10.25,10.25,0,0,1-2.42.83A44.46,44.46,0,0,1,166,260.57a10.09,10.09,0,0,1-2.54-.24,17.09,17.09,0,0,1,2.54-.13c1.57-.05,3.73-.16,6.11-.44s4.5-.68,6-1A16.58,16.58,0,0,1,180.65,258.29Z" style="fill: rgb(38, 50, 56); transform-origin: 172.055px 259.435px;" id="elmv3jm0ycs9o" class="animable"></path><path d="M195.57,241.47a10.41,10.41,0,0,1-.31,2.26c-.26,1.39-.66,3.29-1.17,5.37s-1,4-1.44,5.3a10,10,0,0,1-.78,2.15,10.18,10.18,0,0,1,.42-2.24c.38-1.56.81-3.36,1.29-5.33s.94-3.77,1.32-5.33A9.54,9.54,0,0,1,195.57,241.47Z" style="fill: rgb(38, 50, 56); transform-origin: 193.72px 249.01px;" id="elrxmd0590q1" class="animable"></path><path d="M151.86,263.84a46.48,46.48,0,0,1-6.83-1.59,47.46,47.46,0,0,1-6.7-2.1,48.09,48.09,0,0,1,6.83,1.59A46.93,46.93,0,0,1,151.86,263.84Z" style="fill: rgb(38, 50, 56); transform-origin: 145.095px 261.995px;" id="eldf7ayh5zo59" class="animable"></path><path d="M198.57,233.14a3.36,3.36,0,0,1-1.14,0,11.85,11.85,0,0,1-3.05-.73,12.53,12.53,0,0,1-7.24-7.11,12.92,12.92,0,0,1-.89-5.63,8.75,8.75,0,0,1,1.37-4.46,4.63,4.63,0,0,1,2.53-1.87,3.06,3.06,0,0,1,.85-.11c.2,0,.3,0,.3,0s-.42,0-1.09.27a4.55,4.55,0,0,0-2.29,1.87c-1.36,2.14-1.74,6.05-.29,9.7a12.22,12.22,0,0,0,3.09,4.52,13.13,13.13,0,0,0,3.79,2.44A19.26,19.26,0,0,0,198.57,233.14Z" style="fill: rgb(38, 50, 56); transform-origin: 192.396px 223.209px;" id="elbpq47fgqj0w" class="animable"></path><path d="M221.88,234a83.32,83.32,0,0,1-.24-9.22,82.49,82.49,0,0,1,.28-9.21,83.06,83.06,0,0,1,.24,9.21A80,80,0,0,1,221.88,234Z" style="fill: rgb(38, 50, 56); transform-origin: 221.9px 224.785px;" id="elaeumduguppd" class="animable"></path><path d="M185.2,213.3c.11-2.23.34-4.75.34-4.75s5.52-.61,5.85-6.31,0-18.85,0-18.85l-10-5.12L170.29,187,172,215.5l10.18.65A2.94,2.94,0,0,0,185.2,213.3Z" style="fill: rgb(255, 190, 157); transform-origin: 180.913px 197.211px;" id="el4s7z6qzmn7t" class="animable"></path><path d="M186.19,197.73s0,.11-.09.24a.74.74,0,0,1-.63.28c-.64,0-1.26-.74-1.48-1.6a2.61,2.61,0,0,1,0-1.27,1.1,1.1,0,0,1,.6-.86.55.55,0,0,1,.42,0,.51.51,0,0,1,.23.23c.07.17,0,.28,0,.27s0-.1-.1-.2a.36.36,0,0,0-.47-.1.85.85,0,0,0-.41.71,2.56,2.56,0,0,0,0,1.13c.2.78.74,1.41,1.22,1.47a.69.69,0,0,0,.53-.15C186.13,197.8,186.17,197.72,186.19,197.73Z" style="fill: rgb(235, 153, 110); transform-origin: 185.051px 196.365px;" id="elvbmx8outae" class="animable"></path><path d="M194.82,180.31c-.77-2.62-3.56-3.92-6.1-4.64-3.87-1.1-8.05-1.58-11.83-.19s-8.32,3.83-8.32,8c-2.23-.18-3.51,1.77-4.39,4.19a15.7,15.7,0,0,0-1,4.6h0c-.28,5.46-1.81,13-5.35,17-2,2.23-4.77,3.77-5.91,6.55-1,2.41-.48,5.27-1.41,7.71-.83,2.15-2.66,3.68-4,5.55a14.88,14.88,0,0,0-.95,14.39,18.22,18.22,0,0,0,10.89,9.4,25.47,25.47,0,0,0,14.35.14,24,24,0,0,0,9.62-4.77A16.06,16.06,0,0,0,186,239c.71-4.08-.43-8.23-1.28-12.29-2.66-12.83-1.9-13.5,1.46-25.41.08-.21.12-.43.18-.64s.09-.31.13-.47h0a7.54,7.54,0,0,0,.15-1.43,2.75,2.75,0,0,1-2.89-.62,3,3,0,0,1-.68-3,4.36,4.36,0,0,1,2.58-2.43c1.11-.46,2.3-.7,3.39-1.21,2.31-1.1,3.91-3.38,5-5.77A7.92,7.92,0,0,0,194.82,180.31Z" style="fill: rgb(38, 50, 56); transform-origin: 169.568px 214.299px;" id="eltng7rbg9u6q" class="animable"></path><path d="M186.59,198a4.89,4.89,0,0,1,.52,1c.3.63.7,1.52,1.14,2.55l.08.19-.21,0-1,.09c-.69,0-1.27.13-1.95.12a.36.36,0,0,1-.26-.23.45.45,0,0,1,0-.28,4,4,0,0,1,.09-.4l.18-.71a6.77,6.77,0,0,1,.42-1.38,6.75,6.75,0,0,1-.21,1.43l-.14.71c-.05.24-.14.61,0,.58.5,0,1.21-.11,1.87-.15l1-.09-.13.22c-.43-1-.79-1.94-1-2.59A3.9,3.9,0,0,1,186.59,198Z" style="fill: rgb(119, 255, 192); transform-origin: 186.609px 199.975px;" id="elic54uyst6y" class="animable"></path><path d="M152.35,282.17l44.35-1.35L216,356.16l-3.55,86.42H189L191.87,358l-17.15-52.45,2.64,140.38-23.7.35-2.49-131.95c-.11-3.67-1.31-11.94-.86-15.58Z" style="fill: rgb(38, 50, 56); transform-origin: 183.105px 363.55px;" id="elzztm2slom9" class="animable"></path><path d="M180.62,306.62a8.88,8.88,0,0,1-2.17-.13c-1.34-.16-3.17-.44-5.18-.84s-3.81-.86-5.11-1.23a8.25,8.25,0,0,1-2-.72c0-.15,3.26.63,7.26,1.44S180.64,306.47,180.62,306.62Z" style="fill: rgb(69, 90, 100); transform-origin: 173.39px 305.159px;" id="elsc2l0byaz4d" class="animable"></path><path d="M212.21,437.84c0,.14-5.31.26-11.86.26s-11.87-.12-11.87-.26,5.31-.26,11.87-.26S212.21,437.69,212.21,437.84Z" style="fill: rgb(69, 90, 100); transform-origin: 200.345px 437.84px;" id="el9ii5xuj0wc" class="animable"></path><path d="M177.15,442.28c0,.15-5.16.26-11.52.26s-11.51-.11-11.51-.26,5.16-.26,11.51-.26S177.15,442.14,177.15,442.28Z" style="fill: rgb(69, 90, 100); transform-origin: 165.635px 442.28px;" id="elzjdbdtfted" class="animable"></path><path d="M174.09,441.92c-.14,0-.76-30.67-1.39-68.5s-1-68.52-.87-68.52.77,30.66,1.39,68.51S174.24,441.92,174.09,441.92Z" style="fill: rgb(69, 90, 100); transform-origin: 172.963px 373.41px;" id="elazji5vdnpl7" class="animable"></path><path d="M209.06,437.84a2.56,2.56,0,0,1,0-.41l0-1.2c0-1.08.08-2.63.14-4.6.14-4,.34-9.81.59-16.93.54-14.32,1.3-34.06,2.13-55.85,0-.21,0-.41,0-.59v.07c-5.25-21-10-40.06-13.45-53.85l-4-16.31c-.46-1.91-.81-3.4-1.06-4.44-.12-.49-.2-.87-.27-1.16a1.73,1.73,0,0,1-.07-.4,2.21,2.21,0,0,1,.12.39c.08.28.18.66.32,1.14.27,1,.66,2.52,1.16,4.42,1,3.86,2.41,9.42,4.17,16.27,3.48,13.78,8.28,32.79,13.6,53.82v.07c0,.18,0,.39,0,.59-.89,21.79-1.7,41.52-2.29,55.84-.31,7.13-.57,12.9-.75,16.92-.1,2-.18,3.52-.23,4.6,0,.51-.06.91-.07,1.2A1.91,1.91,0,0,1,209.06,437.84Z" style="fill: rgb(69, 90, 100); transform-origin: 202.755px 360.005px;" id="el24rc5dvn7hx" class="animable"></path><path d="M201.41,356.5a26.79,26.79,0,0,1-5.18,1.15c-2.16.37-4,.63-4.83.67v-.2c.27.08.41.13.41.17s-.17,0-.45,0l-.6,0,.6-.18c.78-.23,2.62-.61,4.78-1A27,27,0,0,1,201.41,356.5Z" style="fill: rgb(69, 90, 100); transform-origin: 196.085px 357.41px;" id="elv6z6lz1yr3k" class="animable"></path><path d="M201,359.37a25.8,25.8,0,0,1-4.67-.21,26.38,26.38,0,0,1-4.65-.51,29.61,29.61,0,0,1,9.32.72Z" style="fill: rgb(69, 90, 100); transform-origin: 196.34px 358.974px;" id="elvkal6xzqyjl" class="animable"></path><g id="el3vke8kqzl3d"><path d="M152.16,283.76a6.08,6.08,0,0,0,4.38,2.33,19.73,19.73,0,0,0,5.37-.1c11.45-1.27,23.58-2.44,34.79-5.17-14.51.81-29.84.54-44.35,1.35l-.15,1.24" style="opacity: 0.2; transform-origin: 174.43px 283.523px;" class="animable"></path></g><g id="ell7py8k7kkun"><g style="opacity: 0.2; transform-origin: 171.2px 320.08px;" class="animable"><polygon points="167.11 304.21 175.29 335.95 174.72 305.55 167.11 304.21" id="el01g7fh6w9fxs" class="animable" style="transform-origin: 171.2px 320.08px;"></polygon></g></g></g><defs>     <filter id="active" height="200%">         <feMorphology in="SourceAlpha" result="DILATED" operator="dilate" radius="2"></feMorphology>                <feFlood flood-color="#32DFEC" flood-opacity="1" result="PINK"></feFlood>        <feComposite in="PINK" in2="DILATED" operator="in" result="OUTLINE"></feComposite>        <feMerge>            <feMergeNode in="OUTLINE"></feMergeNode>            <feMergeNode in="SourceGraphic"></feMergeNode>        </feMerge>    </filter>    <filter id="hover" height="200%">        <feMorphology in="SourceAlpha" result="DILATED" operator="dilate" radius="2"></feMorphology>                <feFlood flood-color="#ff0000" flood-opacity="0.5" result="PINK"></feFlood>        <feComposite in="PINK" in2="DILATED" operator="in" result="OUTLINE"></feComposite>        <feMerge>            <feMergeNode in="OUTLINE"></feMergeNode>            <feMergeNode in="SourceGraphic"></feMergeNode>        </feMerge>            <feColorMatrix type="matrix" values="0   0   0   0   0                0   1   0   0   0                0   0   0   0   0                0   0   0   1   0 "></feColorMatrix>    </filter></defs></svg>